The GitHub repository KaiserTrelles/Cardiac-Decision-Support-System-IoMT-AI-DDS contains a labelled image folder "Children Dataset" with 8 categories: AFIB, AVNRT, AVRT, atrial paced, normal, PJC, preexcitated PAC, ventricular paced. Examples follow, each with its label.

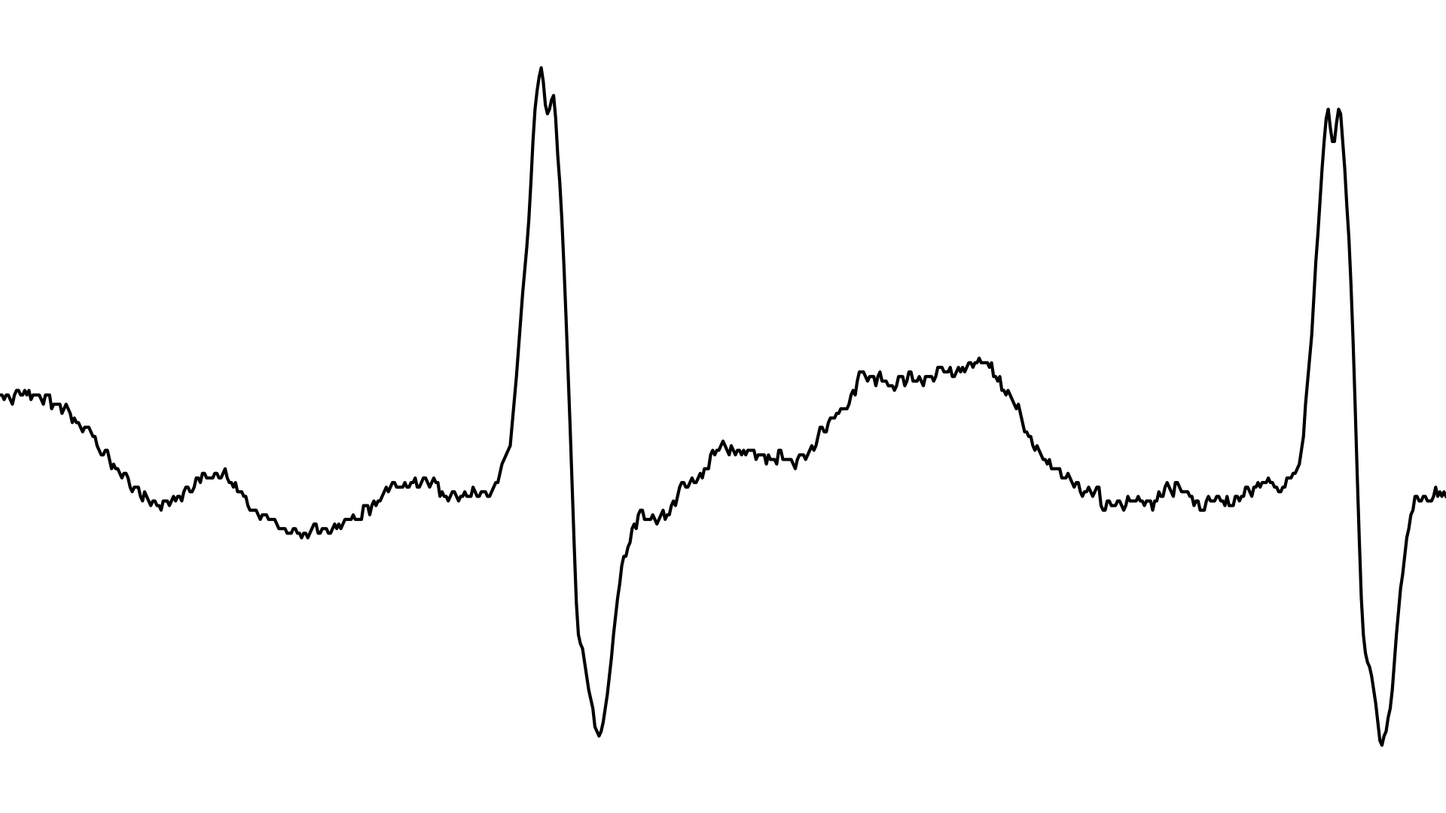
Label: AFIB

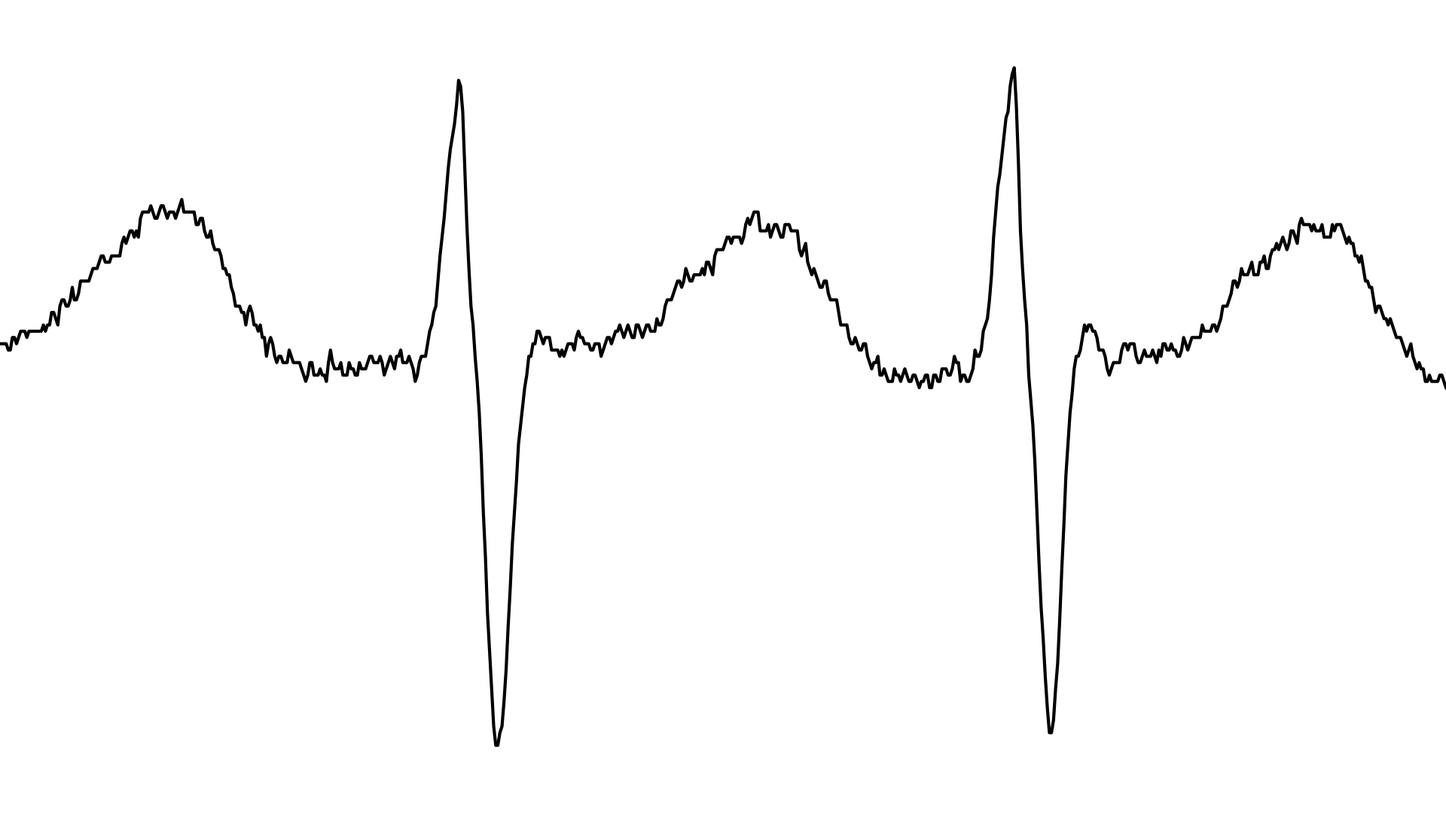
Label: AVRT

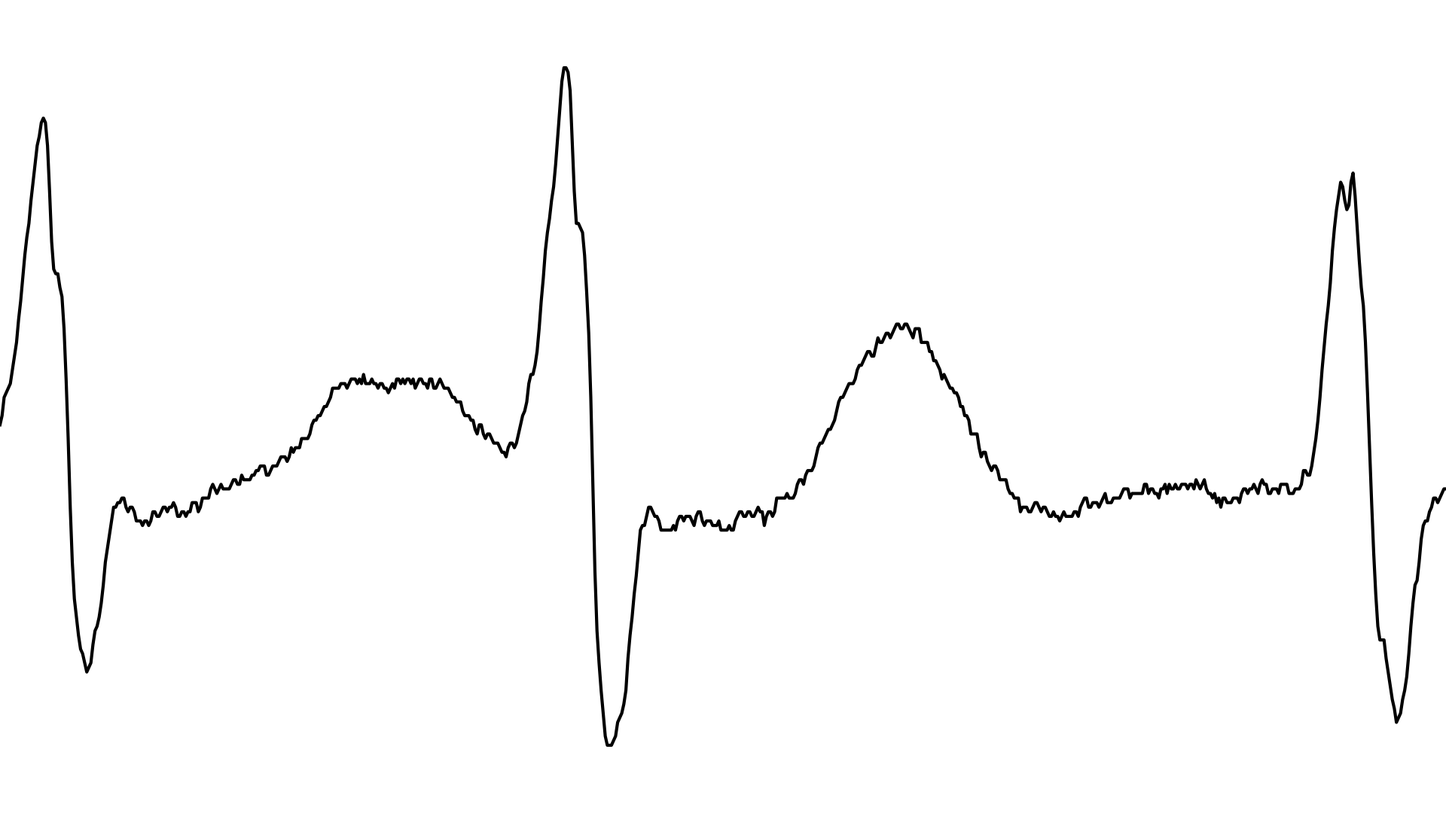
Label: AFIB

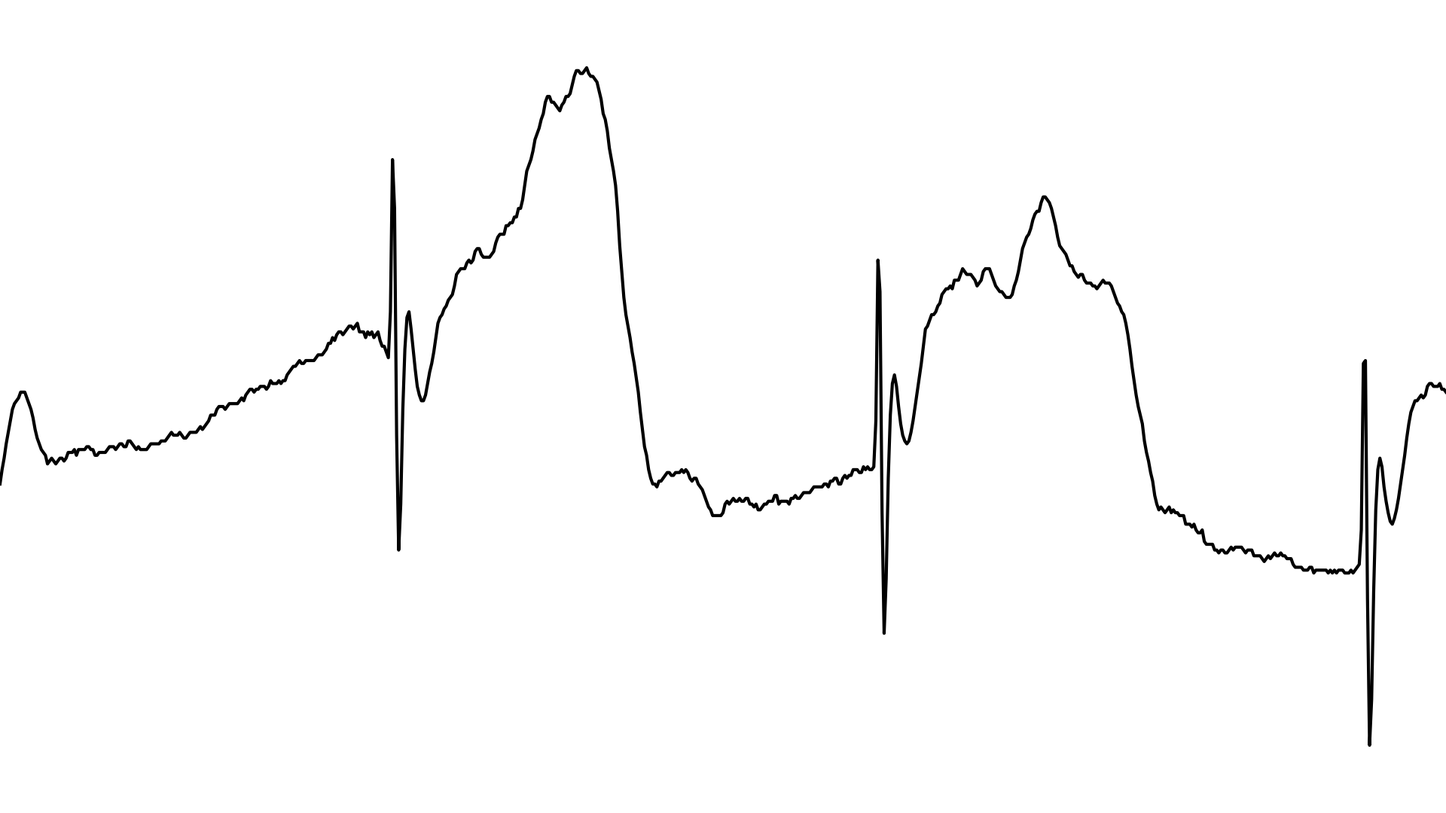
Label: ventricular paced

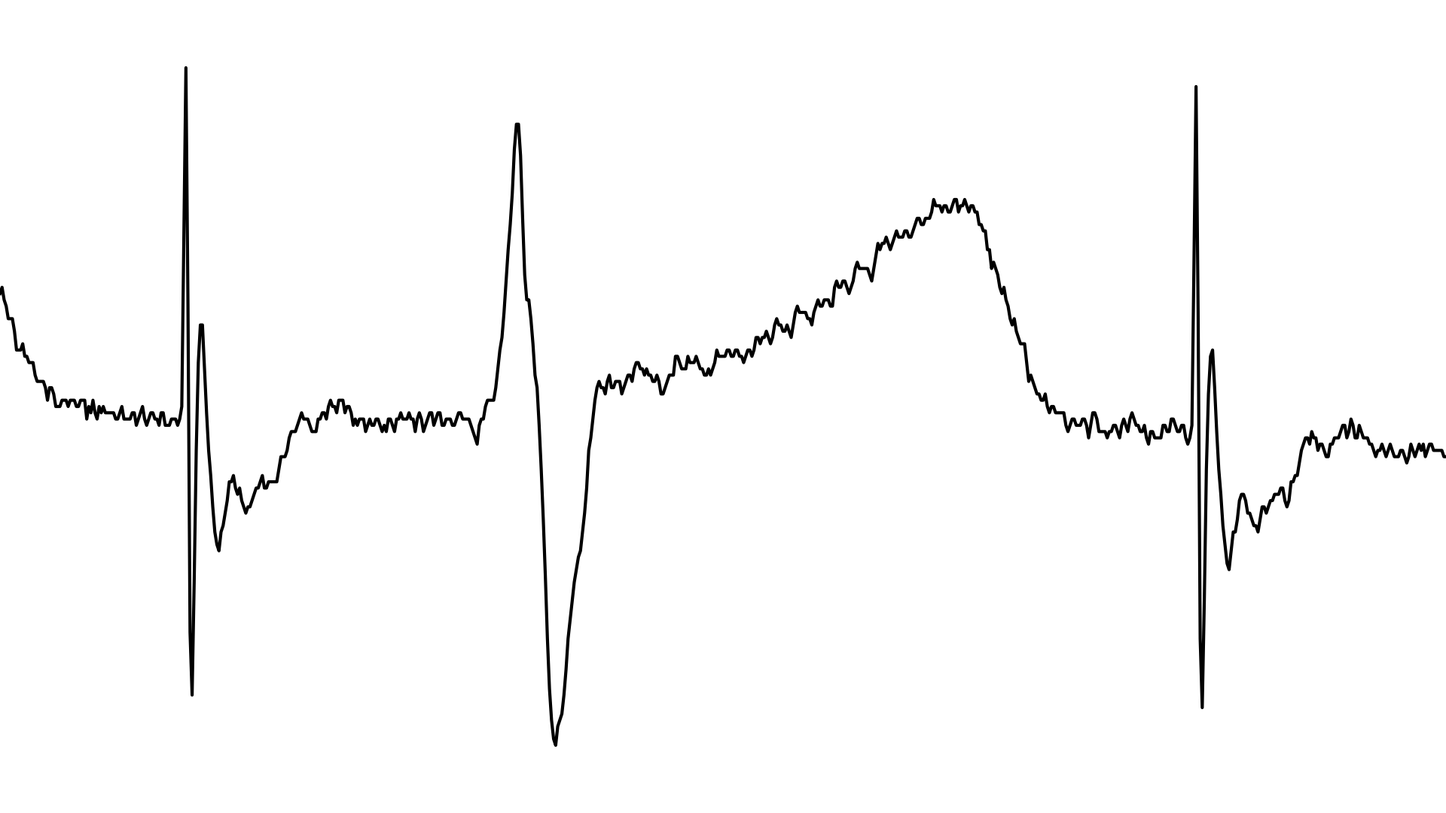
Label: atrial paced

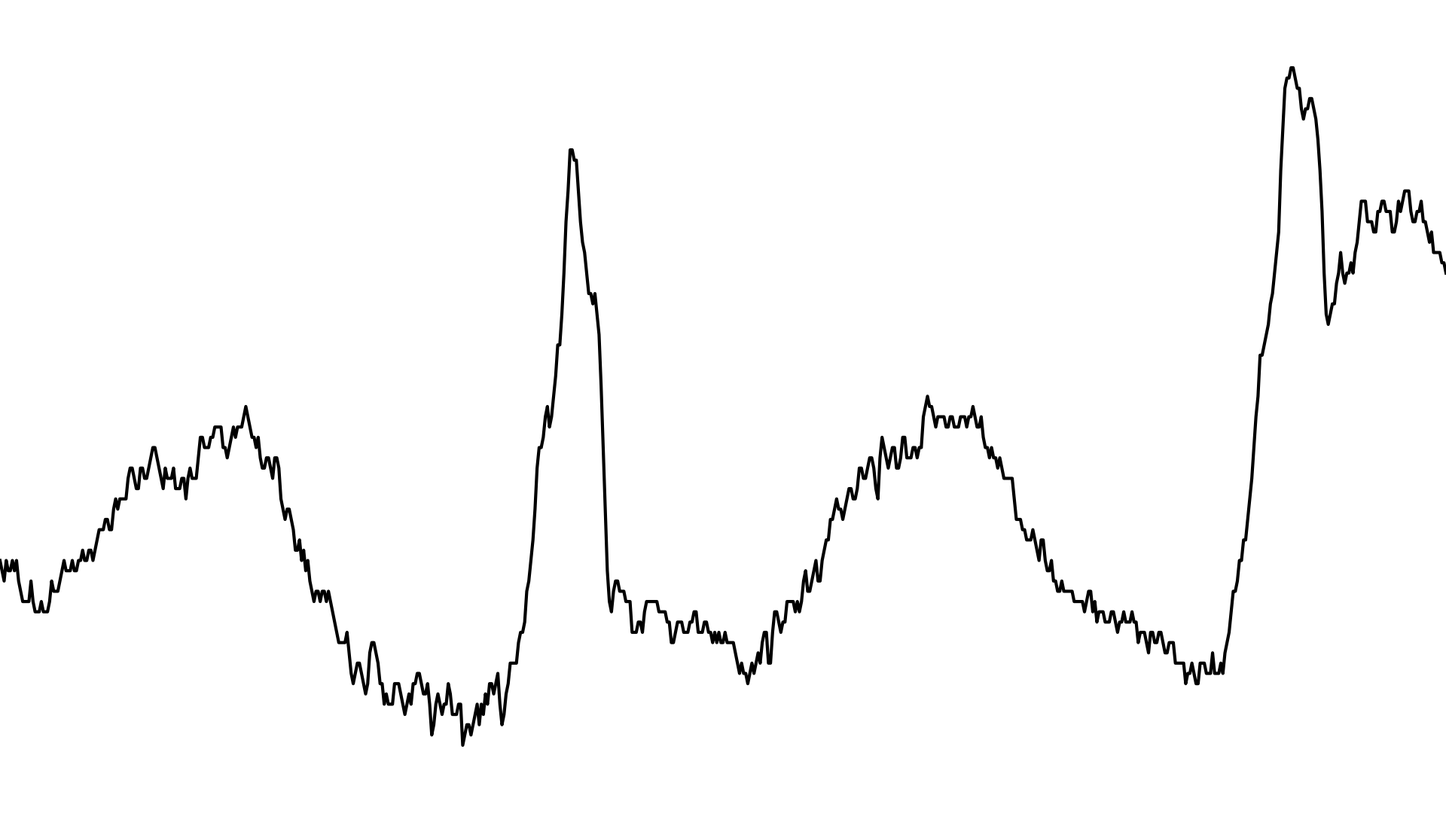
Label: AVNRT
